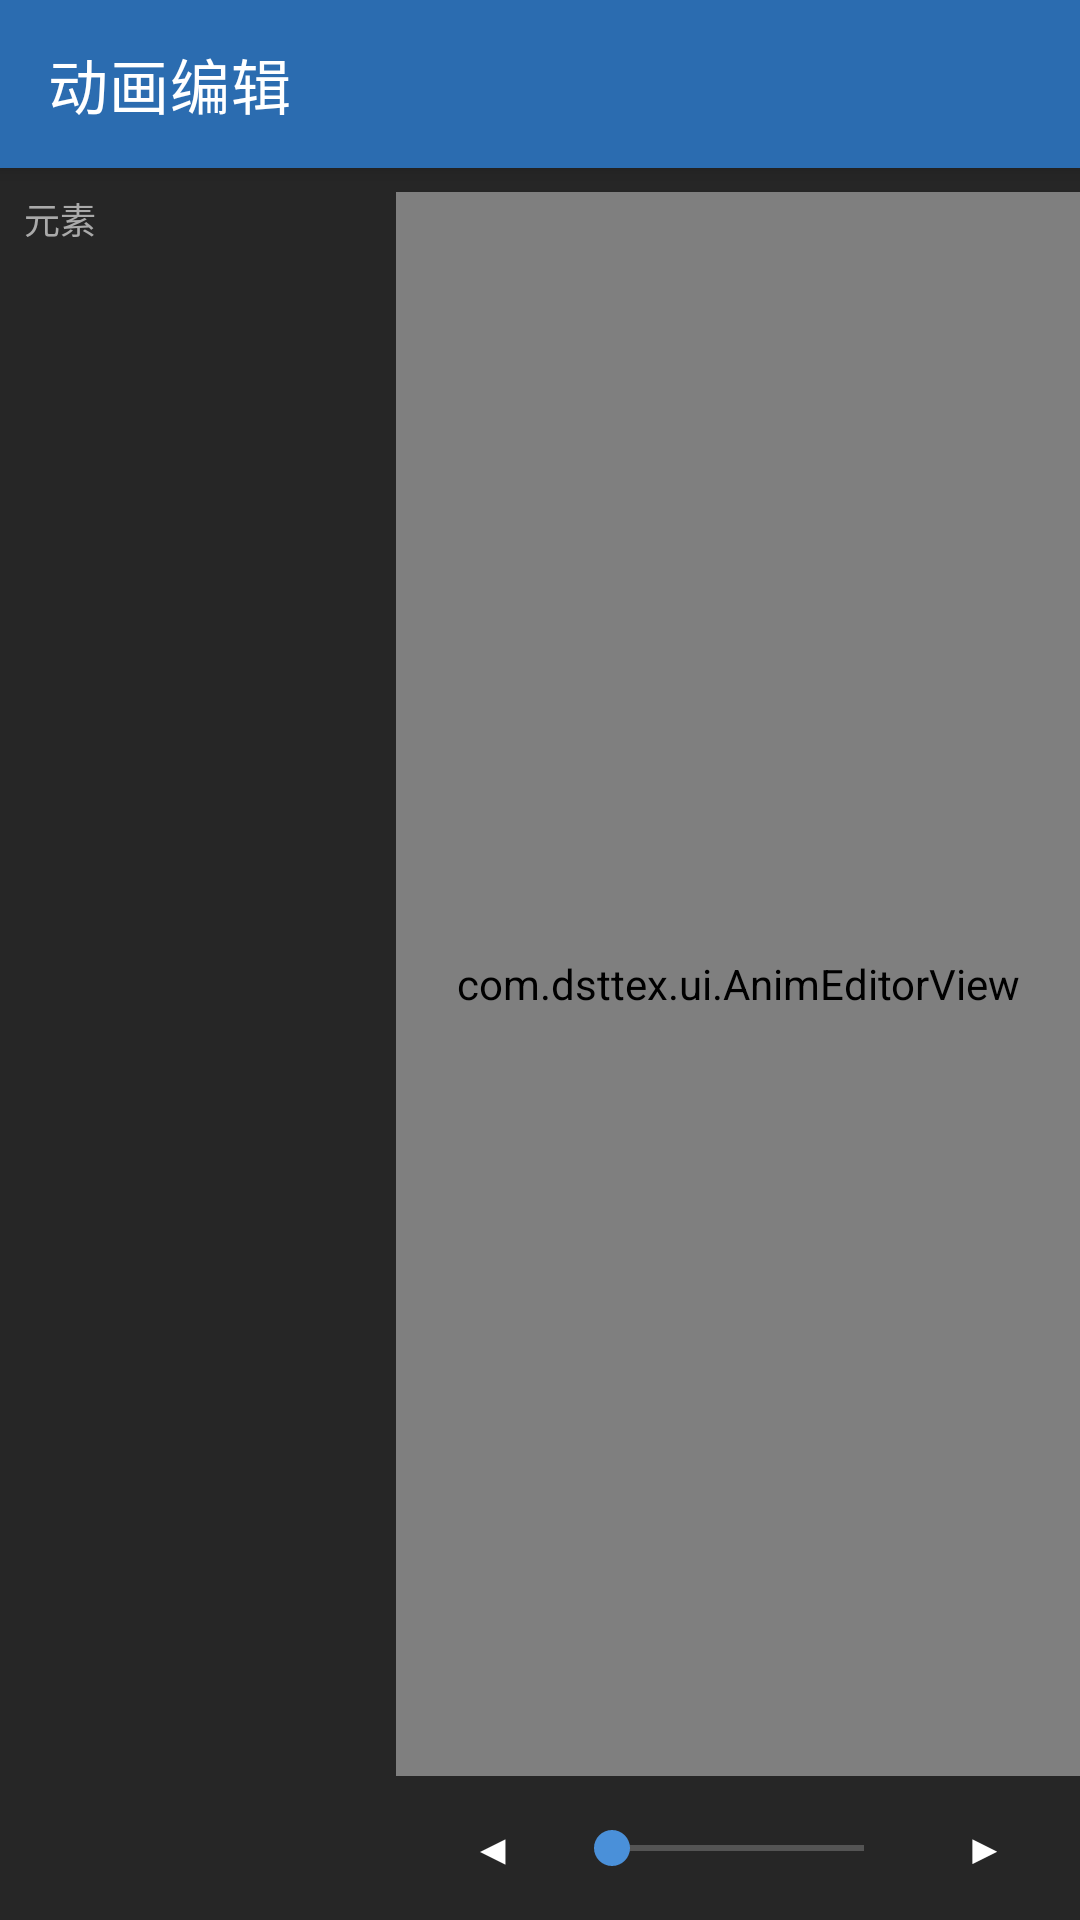

Reconstruct the res/layout file that produces this screen, plus the resources it refers to.
<!-- AndroidManifest.xml: application theme Theme.DstTex -->
<!-- res/layout/activity_anim_editor.xml -->
<?xml version="1.0" encoding="utf-8"?>
<LinearLayout xmlns:android="http://schemas.android.com/apk/res/android"
    xmlns:app="http://schemas.android.com/apk/res-auto"
    android:layout_width="match_parent"
    android:layout_height="match_parent"
    android:background="@color/editor_bg"
    android:orientation="vertical"
    android:theme="@style/Theme.DstTex.Editor">

    <com.google.android.material.appbar.MaterialToolbar
        android:id="@+id/toolbar"
        style="@style/Widget.DstTex.Toolbar"
        android:layout_width="match_parent"
        android:layout_height="?attr/actionBarSize"
        app:navigationIcon="@drawable/ic_back"
        app:subtitleTextColor="#CCDDEE"
        app:title="@string/title_anim_editor" />

    <LinearLayout
        android:layout_width="match_parent"
        android:layout_height="0dp"
        android:layout_weight="1"
        android:orientation="horizontal">

        <LinearLayout
            android:layout_width="132dp"
            android:layout_height="match_parent"
            android:background="@color/editor_panel"
            android:orientation="vertical">

            <TextView
                android:layout_width="match_parent"
                android:layout_height="wrap_content"
                android:paddingStart="@dimen/space_s"
                android:paddingTop="@dimen/space_s"
                android:paddingEnd="@dimen/space_s"
                android:paddingBottom="@dimen/space_xs"
                android:text="@string/anim_elements"
                android:textColor="@color/editor_caption"
                android:textSize="@dimen/text_caption" />

            <androidx.recyclerview.widget.RecyclerView
                android:id="@+id/elementList"
                android:layout_width="match_parent"
                android:layout_height="0dp"
                android:layout_weight="1" />
        </LinearLayout>

        <LinearLayout
            android:layout_width="0dp"
            android:layout_height="match_parent"
            android:layout_weight="1"
            android:orientation="vertical">

            <HorizontalScrollView
                android:layout_width="match_parent"
                android:layout_height="wrap_content"
                android:background="@color/editor_panel"
                android:scrollbars="none">

                <LinearLayout
                    android:id="@+id/panelRow"
                    android:layout_width="wrap_content"
                    android:layout_height="wrap_content"
                    android:orientation="horizontal"
                    android:padding="@dimen/space_xs" />
            </HorizontalScrollView>

            <com.dsttex.ui.AnimEditorView
                android:id="@+id/canvas"
                android:layout_width="match_parent"
                android:layout_height="0dp"
                android:layout_weight="1" />

            <LinearLayout
                android:layout_width="match_parent"
                android:layout_height="wrap_content"
                android:background="@color/editor_panel"
                android:gravity="center_vertical"
                android:orientation="horizontal"
                android:paddingStart="@dimen/space_s"
                android:paddingEnd="@dimen/space_s">

                <com.google.android.material.button.MaterialButton
                    android:id="@+id/btnPrev"
                    style="@style/Widget.DstTex.Button.Text"
                    android:layout_width="wrap_content"
                    android:layout_height="wrap_content"
                    android:minWidth="@dimen/touch_min"
                    android:text="◀"
                    android:textColor="#FFFFFFFF" />

                <SeekBar
                    android:id="@+id/frameBar"
                    android:layout_width="0dp"
                    android:layout_height="wrap_content"
                    android:layout_weight="1" />

                <com.google.android.material.button.MaterialButton
                    android:id="@+id/btnNext"
                    style="@style/Widget.DstTex.Button.Text"
                    android:layout_width="wrap_content"
                    android:layout_height="wrap_content"
                    android:minWidth="@dimen/touch_min"
                    android:text="▶"
                    android:textColor="#FFFFFFFF" />
            </LinearLayout>
        </LinearLayout>
    </LinearLayout>
</LinearLayout>
<!-- resources referenced by this layout -->
<resources>
  <color name="editor_bg">#1B1B1B</color>
  <color name="editor_caption">#AAAAAA</color>
  <color name="editor_panel">#262626</color>
  <dimen name="space_s">8dp</dimen>
  <dimen name="space_xs">4dp</dimen>
  <dimen name="text_caption">12sp</dimen>
  <dimen name="touch_min">48dp</dimen>
  <string name="anim_elements">元素</string>
  <string name="title_anim_editor">动画编辑</string>
  <style name="Theme.DstTex.Editor" parent="Theme.MaterialComponents.NoActionBar">
          <item name="colorPrimary">@color/brand_primary</item>
          <item name="colorPrimaryVariant">@color/brand_primary_dark</item>
          <item name="colorSecondary">@color/brand_secondary</item>
          <item name="android:statusBarColor">@color/editor_panel</item>
          <item name="android:navigationBarColor">@color/editor_panel</item>
          <item name="android:windowBackground">@color/editor_bg</item>
      </style>
  <style name="Widget.DstTex.Button.Text" parent="Widget.MaterialComponents.Button.TextButton">
          <item name="android:minWidth">0dp</item>
          <item name="android:minHeight">@dimen/touch_min</item>
          <item name="android:insetTop">0dp</item>
          <item name="android:insetBottom">0dp</item>
      </style>
  <style name="Widget.DstTex.Toolbar" parent="Widget.MaterialComponents.Toolbar.Primary">
          <item name="android:minHeight">?attr/actionBarSize</item>
          <item name="titleTextColor">#FFFFFFFF</item>
          <item name="navigationIconTint">#FFFFFFFF</item>
      </style>
  <style name="Theme.DstTex" parent="Theme.MaterialComponents.DayNight.NoActionBar">
          <item name="colorPrimary">@color/brand_primary</item>
          <item name="colorPrimaryVariant">@color/brand_primary_dark</item>
          <item name="colorSecondary">@color/brand_secondary</item>
          <item name="android:statusBarColor">@color/brand_primary_dark</item>
          <item name="android:navigationBarColor">?attr/colorSurface</item>
          <item name="android:windowBackground">?attr/colorSurface</item>
      </style>
  <color name="brand_primary">#2B6CB0</color>
  <color name="brand_primary_dark">#1F4E82</color>
  <color name="brand_secondary">#4A90D9</color>
</resources>
